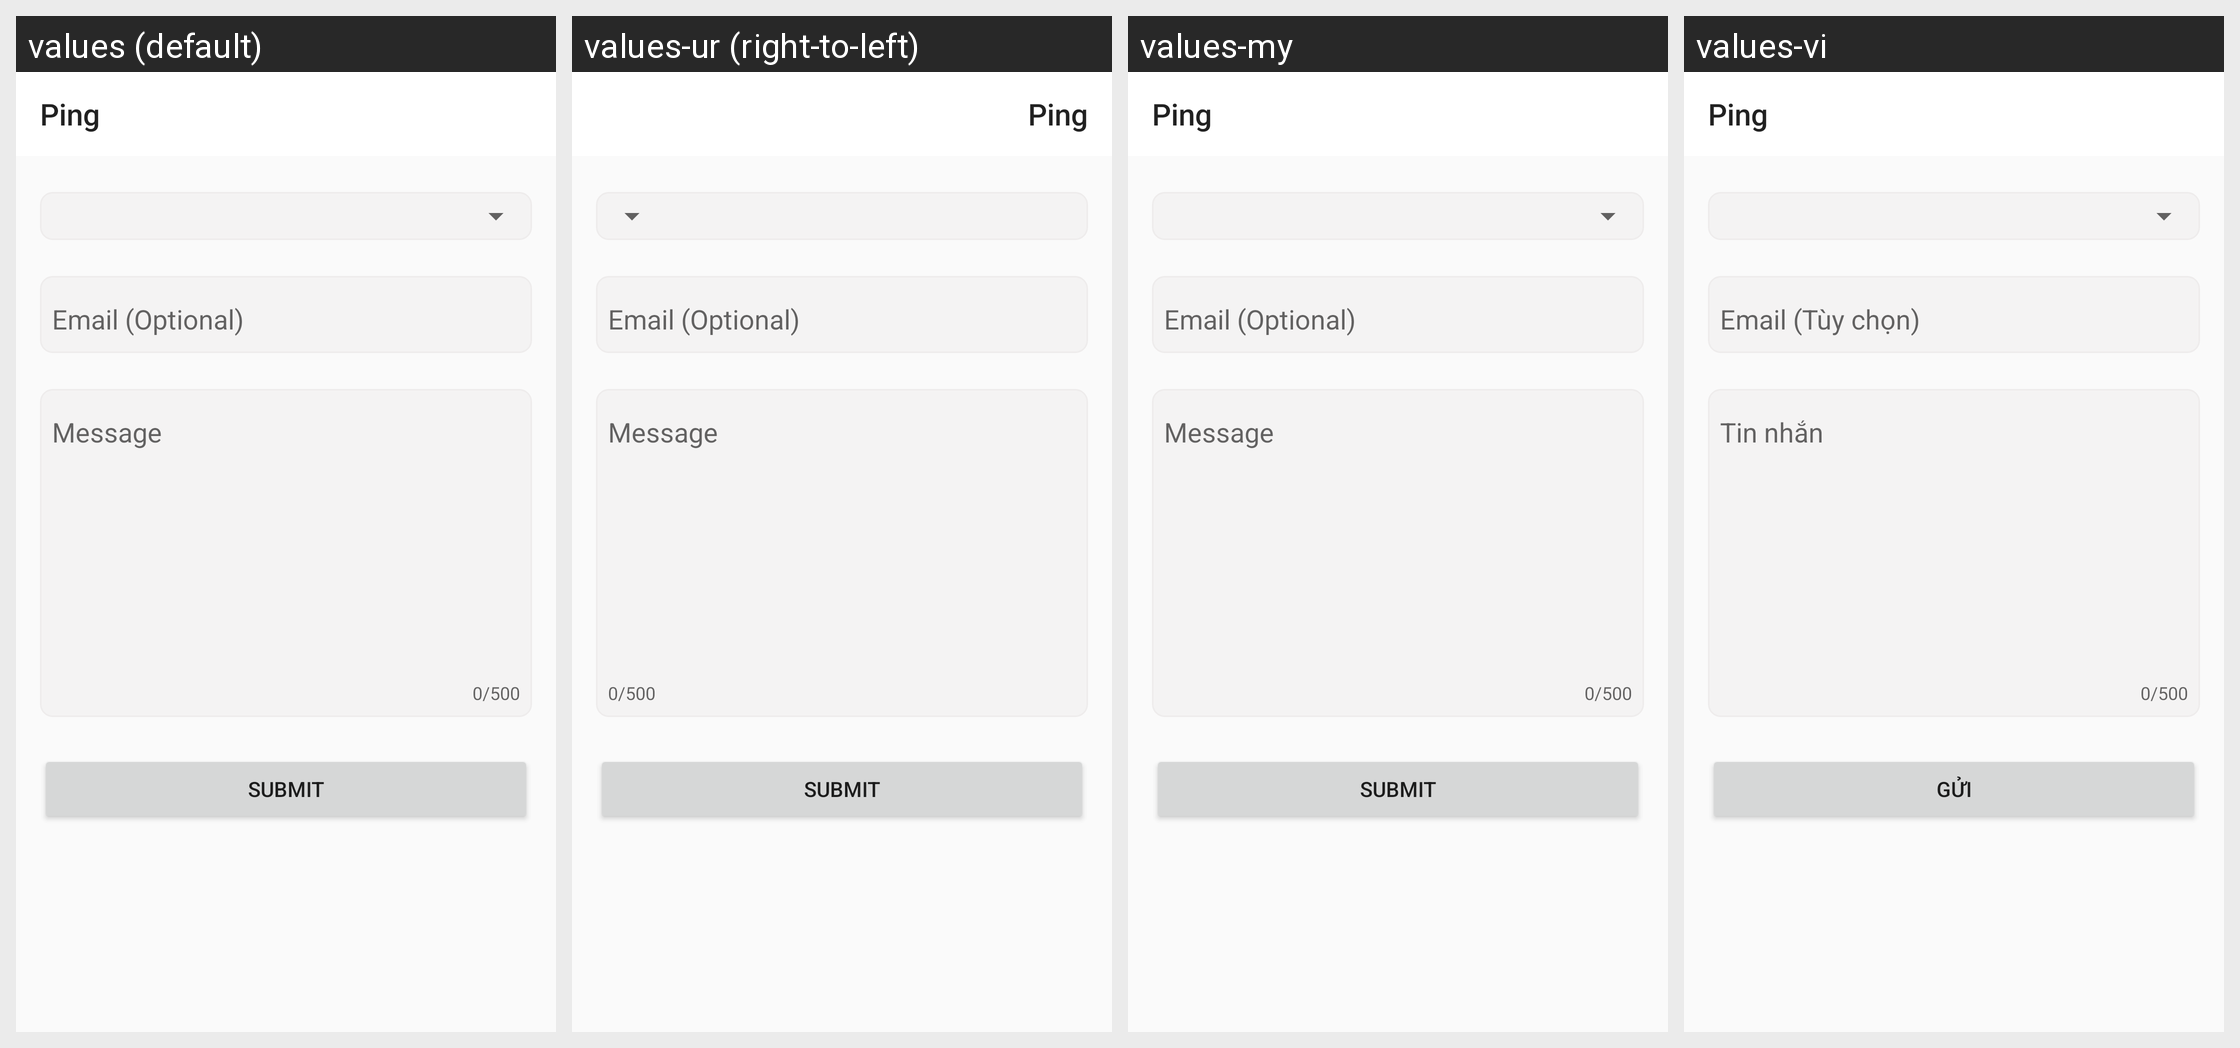

Strings drawn on this Android screen and how each of the app's shown locales translates them:
Android screen res/layout/activity_feedback.xml rendered under 4 locales, left to right: values (default), values-ur (right-to-left), values-my, values-vi. Device: Nexus 5 (rendered at 1080×1920; each locale shown at half size, 540×960, under a caption strip naming it); theme Theme.Ping.
Other locales in the repository, not shown: values-af, values-am, values-ar, values-as, values-az, values-be, values-bg, values-bn, values-bs, values-ca, values-cs, values-da, values-de, values-el, values-en-rCA, values-en-rGB, values-en-rXC, values-es, values-es-rUS, values-et, values-eu, values-fa, values-fi, values-fr, values-fr-rCA, values-gl, values-gu, values-hi, values-hr, values-hu, values-hy, values-in, values-is, values-it, values-iw, values-ja, values-ka, values-kk, values-km, values-kn, values-ko, values-ky, values-lo, values-lt, values-lv, values-mk, values-ml, values-mn, values-mr, values-ms, values-nb, values-ne, values-nl, values-or, values-pa, values-pl, values-pt, values-pt-rBR, values-pt-rPT, values-ro, values-ru, values-si, values-sk, values-sl, values-sq, values-sr, values-sv, values-sw, values-ta, values-te, values-th, values-tl, values-tr, values-uk, values-uz, values-zh-rHK, values-zh-rTW, values-zu.
Strings drawn on this screen, with the default value and each locale's value (text and hints the layout hard-codes, and strings that could not be matched under every locale, appear in the picture but are not listed):

app_name
  values: Ping
  values-ur: Ping  [not translated; the default value is used]
  values-my: Ping  [not translated; the default value is used]
  values-vi: Ping

email
  values: Email (Optional)
  values-ur: Email (Optional)  [not translated; the default value is used]
  values-my: Email (Optional)  [not translated; the default value is used]
  values-vi: Email (Tùy chọn)

message
  values: Message
  values-ur: Message  [not translated; the default value is used]
  values-my: Message  [not translated; the default value is used]
  values-vi: Tin nhắn

submit
  values: submit
  values-ur: submit  [not translated; the default value is used]
  values-my: submit  [not translated; the default value is used]
  values-vi: gửi
